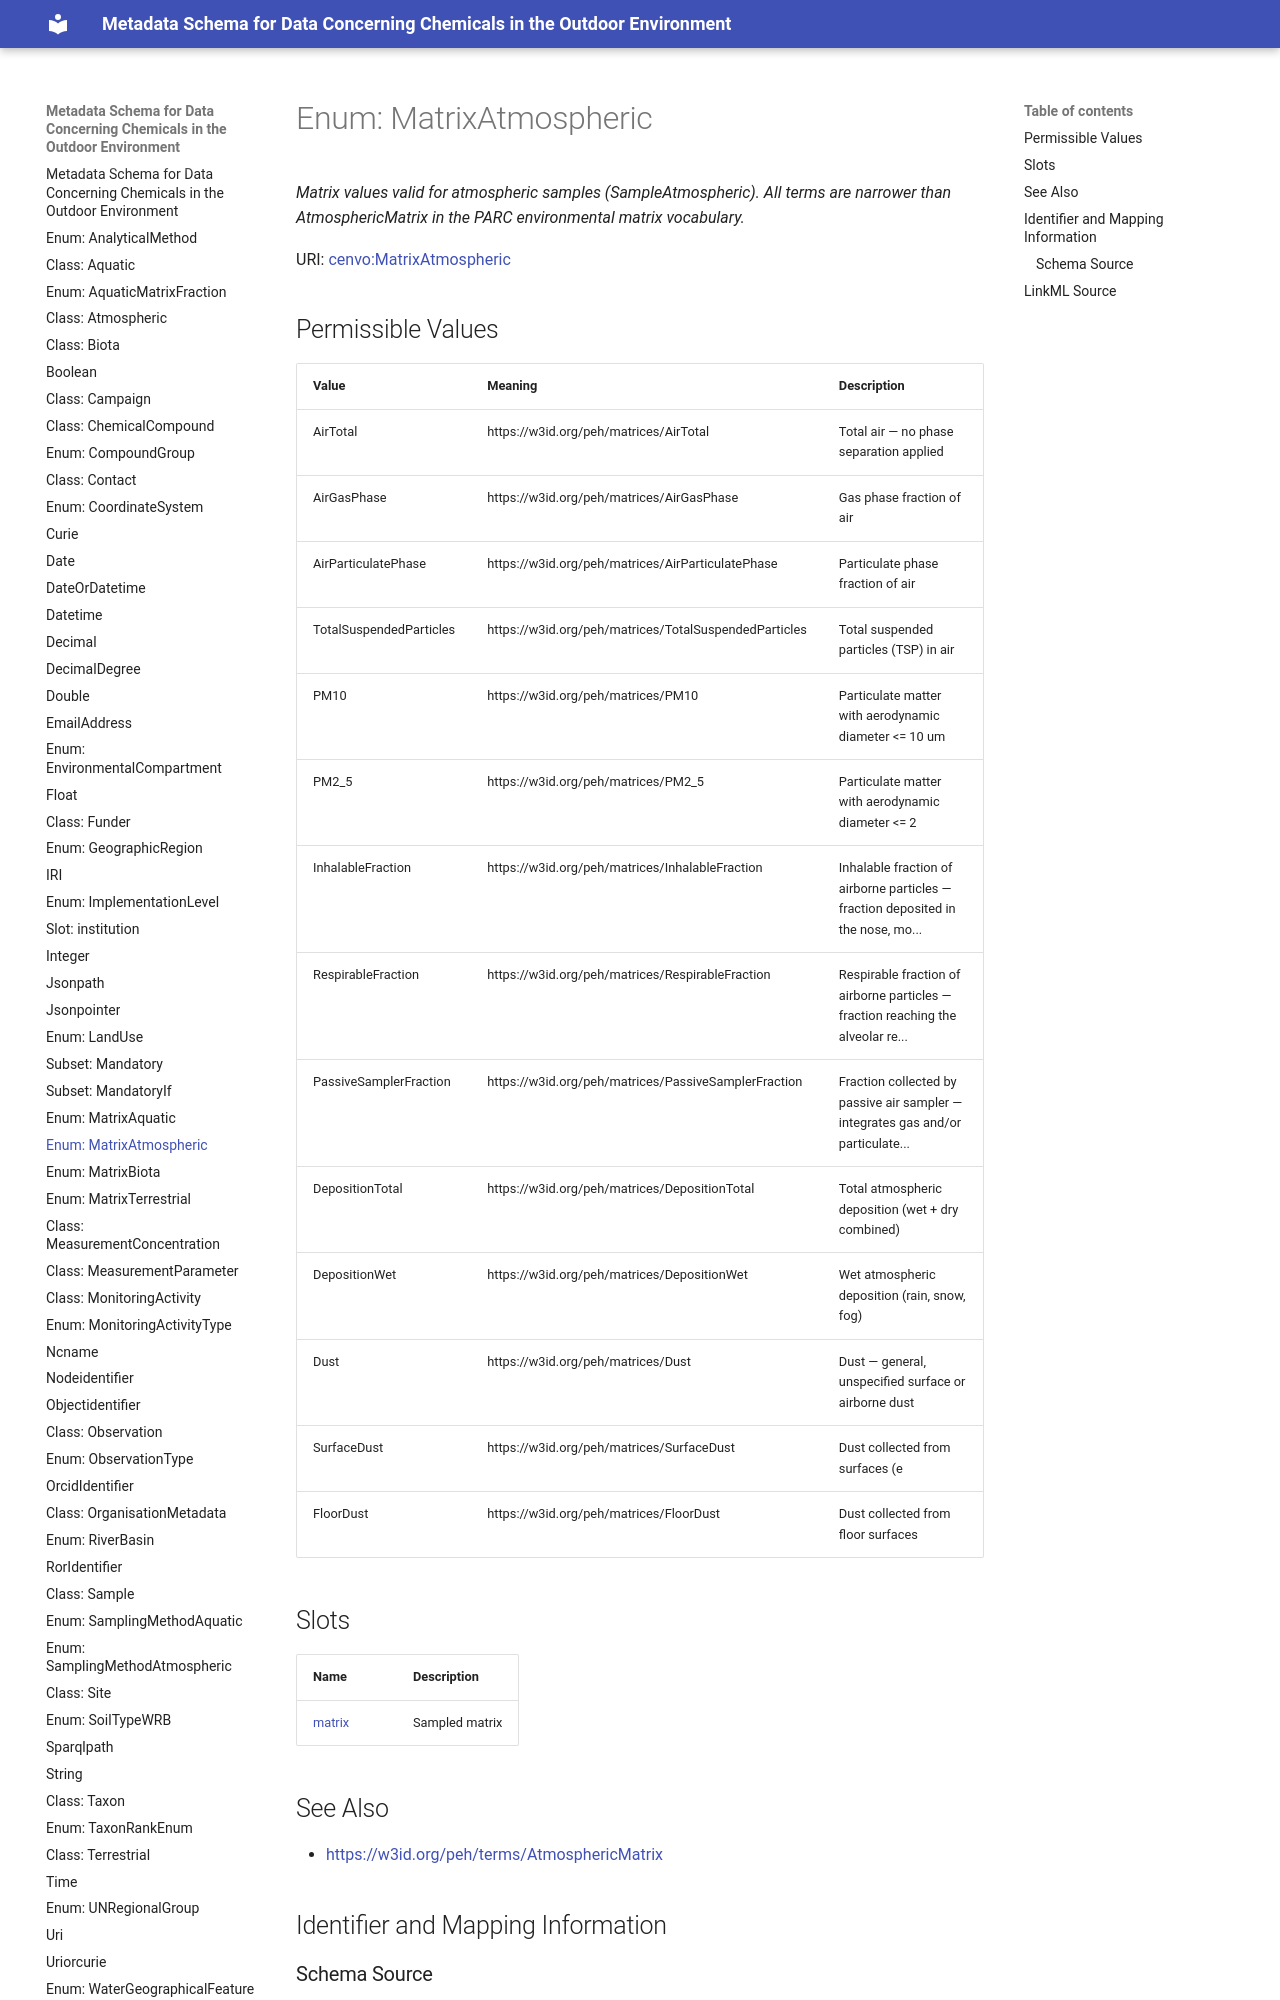

repository: eu-parc/schema_chemicalsOutdoorEnvironment · page: MatrixAtmospheric/index.html · generator: mkdocs

---
search:
  boost: 2.0
---


# Enum: MatrixAtmospheric 




_Matrix values valid for atmospheric samples (SampleAtmospheric). All terms are narrower than AtmosphericMatrix in the PARC environmental matrix vocabulary._



<div data-search-exclude markdown="1">

URI: [cenvo:MatrixAtmospheric](https://w3id.org/chemical-exposome/terms/MatrixAtmospheric)

## Permissible Values
| Value | Meaning | Description |
| --- | --- | --- |
| AirTotal | https://w3id.org/peh/matrices/AirTotal | Total air — no phase separation applied |
| AirGasPhase | https://w3id.org/peh/matrices/AirGasPhase | Gas phase fraction of air |
| AirParticulatePhase | https://w3id.org/peh/matrices/AirParticulatePhase | Particulate phase fraction of air |
| TotalSuspendedParticles | https://w3id.org/peh/matrices/TotalSuspendedParticles | Total suspended particles (TSP) in air |
| PM10 | https://w3id.org/peh/matrices/PM10 | Particulate matter with aerodynamic diameter <= 10 um |
| PM2_5 | https://w3id.org/peh/matrices/PM2_5 | Particulate matter with aerodynamic diameter <= 2 |
| InhalableFraction | https://w3id.org/peh/matrices/InhalableFraction | Inhalable fraction of airborne particles — fraction deposited in the nose, mo... |
| RespirableFraction | https://w3id.org/peh/matrices/RespirableFraction | Respirable fraction of airborne particles — fraction reaching the alveolar re... |
| PassiveSamplerFraction | https://w3id.org/peh/matrices/PassiveSamplerFraction | Fraction collected by passive air sampler — integrates gas and/or particulate... |
| DepositionTotal | https://w3id.org/peh/matrices/DepositionTotal | Total atmospheric deposition (wet + dry combined) |
| DepositionWet | https://w3id.org/peh/matrices/DepositionWet | Wet atmospheric deposition (rain, snow, fog) |
| Dust | https://w3id.org/peh/matrices/Dust | Dust — general, unspecified surface or airborne dust |
| SurfaceDust | https://w3id.org/peh/matrices/SurfaceDust | Dust collected from surfaces (e |
| FloorDust | https://w3id.org/peh/matrices/FloorDust | Dust collected from floor surfaces |
